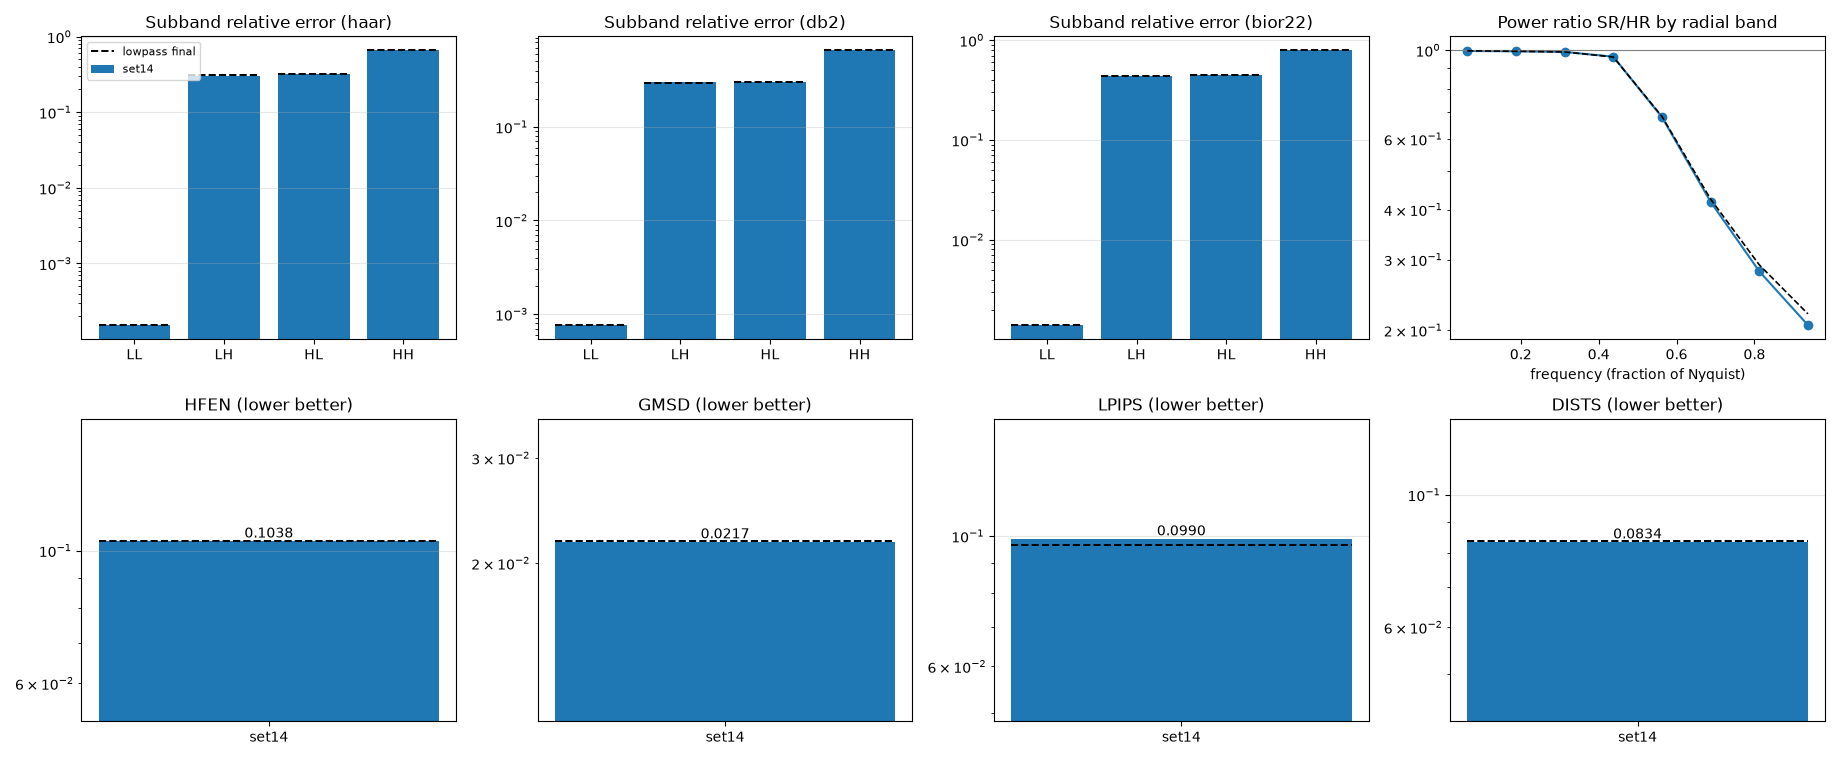

Source data for this figure (header and first rows):
set, image, dists, gmsd, hfen, lpips, psd_hf_ratio, psd_lsd, psd_r0, psd_r1, psd_r2, psd_r3, psd_r4, psd_r5, psd_r6, psd_r7, sb_bior22_HH, sb_bior22_HL, sb_bior22_LH, sb_bior22_LL, sb_db2_HH, sb_db2_HL, sb_db2_LH, sb_db2_LL
set14, img_001, 0.1353, 0.04733, 0.1632, 0.1905, 0.3225, 7.107, 0.9934, 0.9928, 0.987, 0.9174, 0.5913, 0.2379, 0.08026, 0.02827, 30.67, 27.77, 23.35, 24.53, 27.9, 28.24, 23.57, 27.37
set14, img_002, 0.06837, 0.04507, 0.1767, 0.1367, 0.3298, 8.055, 0.993, 0.9934, 1.001, 1.391, 0.4962, 0.17, 0.03796, 0.02688, 38.63, 25.11, 38.2, 25.25, 34.5, 25.21, 37.17, 27.95
set14, img_003, 0.1375, 0.02761, 0.1284, 0.2024, 0.3641, 5.991, 0.9947, 0.9957, 0.9938, 0.921, 0.5846, 0.2677, 0.1132, 0.0547, 34.11, 28.53, 28.28, 26.82, 31.24, 28.86, 28.54, 29.6
set14, img_004, 0.06836, 0.04755, 0.1858, 0.1072, 0.5513, 2.344, 0.9925, 0.9934, 0.984, 0.8376, 0.6084, 0.3979, 0.4237, 0.5053, 43.5, 36.34, 29.3, 26.64, 39.54, 36.35, 28.75, 28.71
set14, img_005, 0.0616, 0.02401, 0.08752, 0.0492, 0.5614, 3.38, 0.9962, 0.9981, 1.003, 0.9705, 0.7388, 0.4382, 0.285, 0.206, 35.84, 28.53, 29.29, 26.71, 32.45, 28.75, 29.49, 29.53
set14, img_006, 0.1322, 0.008339, 0.1124, 0.13, 0.2704, 8.328, 0.9956, 0.9909, 0.9891, 0.8929, 0.5508, 0.1801, 0.0445, 0.01738, 38.06, 34.91, 35, 34.06, 35.52, 35.57, 35.6, 37.21
set14, img_007, 0.06065, 0.01108, 0.072, 0.05717, 0.5538, 3.641, 0.9953, 0.996, 0.9937, 0.9302, 0.7077, 0.4339, 0.2829, 0.1668, 40.56, 33.65, 33.72, 31.81, 37.48, 33.86, 33.92, 34.48
set14, img_008, 0.05199, 0.01247, 0.07499, 0.03208, 0.583, 2.927, 0.997, 0.9921, 0.9878, 0.9717, 0.7093, 0.5107, 0.3851, 0.2305, 44.15, 39.32, 35.23, 35.87, 40.8, 39.34, 35.4, 38.5
set14, img_009, 0.094, 0.008399, 0.07699, 0.09241, 0.4806, 5.2, 0.9947, 0.9948, 0.9897, 0.9447, 0.6855, 0.3745, 0.1576, 0.07171, 40.84, 35.24, 37.61, 34.84, 38.2, 35.48, 38.18, 37.74
set14, img_010, 0.1225, 0.01953, 0.1057, 0.1358, 0.3887, 5.652, 0.9954, 0.9953, 0.991, 0.932, 0.6246, 0.3081, 0.1335, 0.06038, 35.27, 29.78, 30.86, 29.28, 32.53, 30.15, 31.3, 32.1
set14, img_011, 0.05611, 0.005023, 0.04423, 0.03508, 0.871, 0.7608, 0.995, 0.9982, 0.9992, 0.9889, 0.9247, 0.8359, 0.7566, 0.698, 44.49, 38.83, 38.87, 36.46, 41.32, 39.14, 39.11, 39.43
set14, img_012, 0.1067, 0.009741, 0.07559, 0.0781, 0.4652, 5.207, 0.9925, 0.9908, 0.987, 0.9147, 0.6746, 0.3784, 0.1711, 0.06735, 37.8, 37.05, 37.02, 36.3, 36.06, 37.71, 37.5, 39.1
set14, img_013, 0.01757, 0.02537, 0.0864, 0.009172, 0.8181, 1.085, 0.9976, 0.982, 0.9626, 0.8941, 0.8538, 0.7999, 0.7307, 0.5722, 43.31, 32.95, 35.48, 29.55, 40.14, 32.96, 35.55, 31.5
set14, img_014, 0.05453, 0.01254, 0.06271, 0.1295, 0.6299, 3.369, 0.9937, 0.9905, 0.9839, 0.9746, 0.7713, 0.5178, 0.3232, 0.175, 43.93, 34.26, 33.59, 31.05, 40.02, 34.22, 33.43, 33.49
